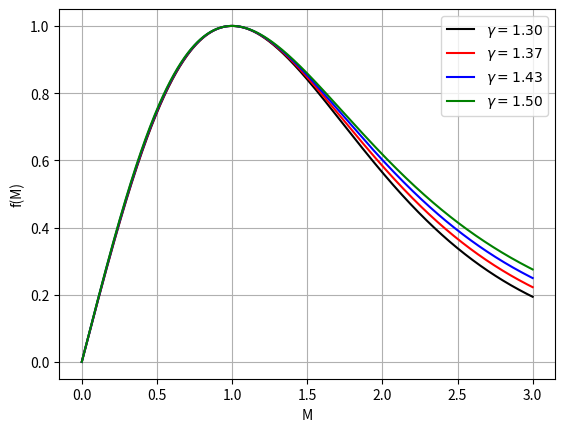

Write Python code to recreate this figure. (Note: this script raises an exception after producing the figure.)
import numpy as np
from matplotlib import pyplot as plt


M = np.linspace(0, 3, num = 1000)


f = lambda M, gamma : M * np.power(2/(gamma + 1) * (1 + (gamma - 1)/2 * M*M), -(gamma + 1)/(2 * (gamma - 1)))

g = np.linspace(1.3, 1.5, num=4)

c = ['k-', 'r-', 'b-', 'g-', 'k--', 'r--', 'b--', 'g--']

fig, ax = plt.subplots()
for i, gam in enumerate(g):
    ax.plot(M, f(M, gam), c[i], label=r'$\gamma = %.2f$'%(gam))

ax.grid()
ax.set_xlabel('M')
ax.set_ylabel('f(M)')
ax.legend()

fig.savefig('images/f_M.pdf', format='pdf')
plt.show()




